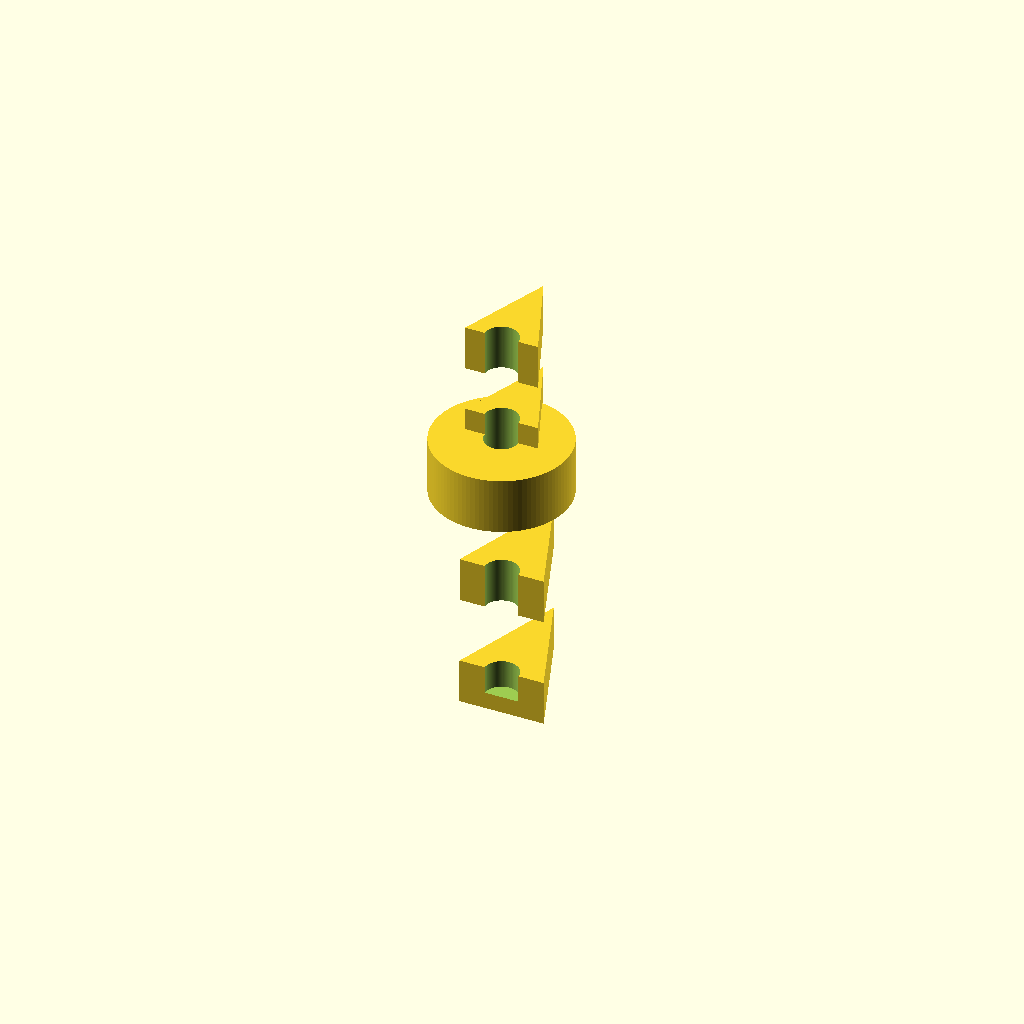
Cell 1 — every parameter at its default value.
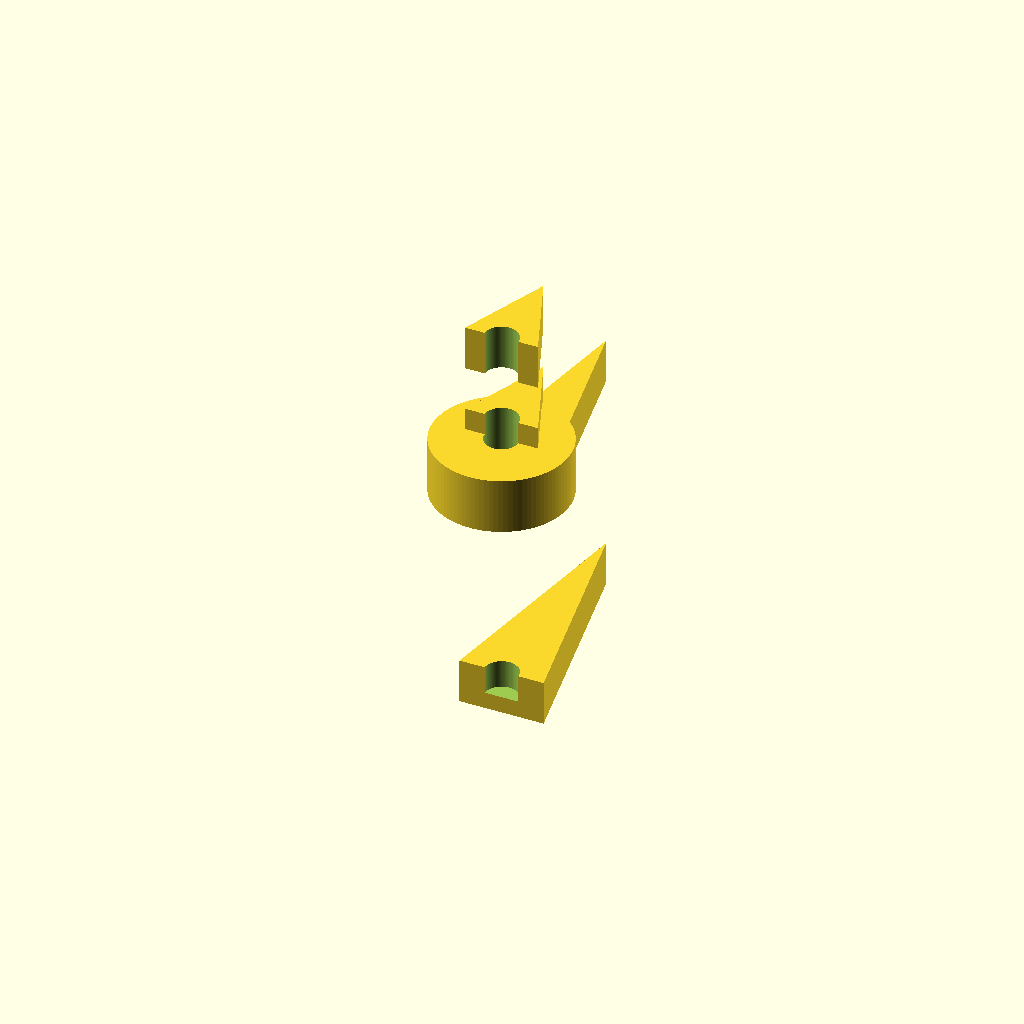
Cell 2: barb_h8 = 20 (everything else at default).
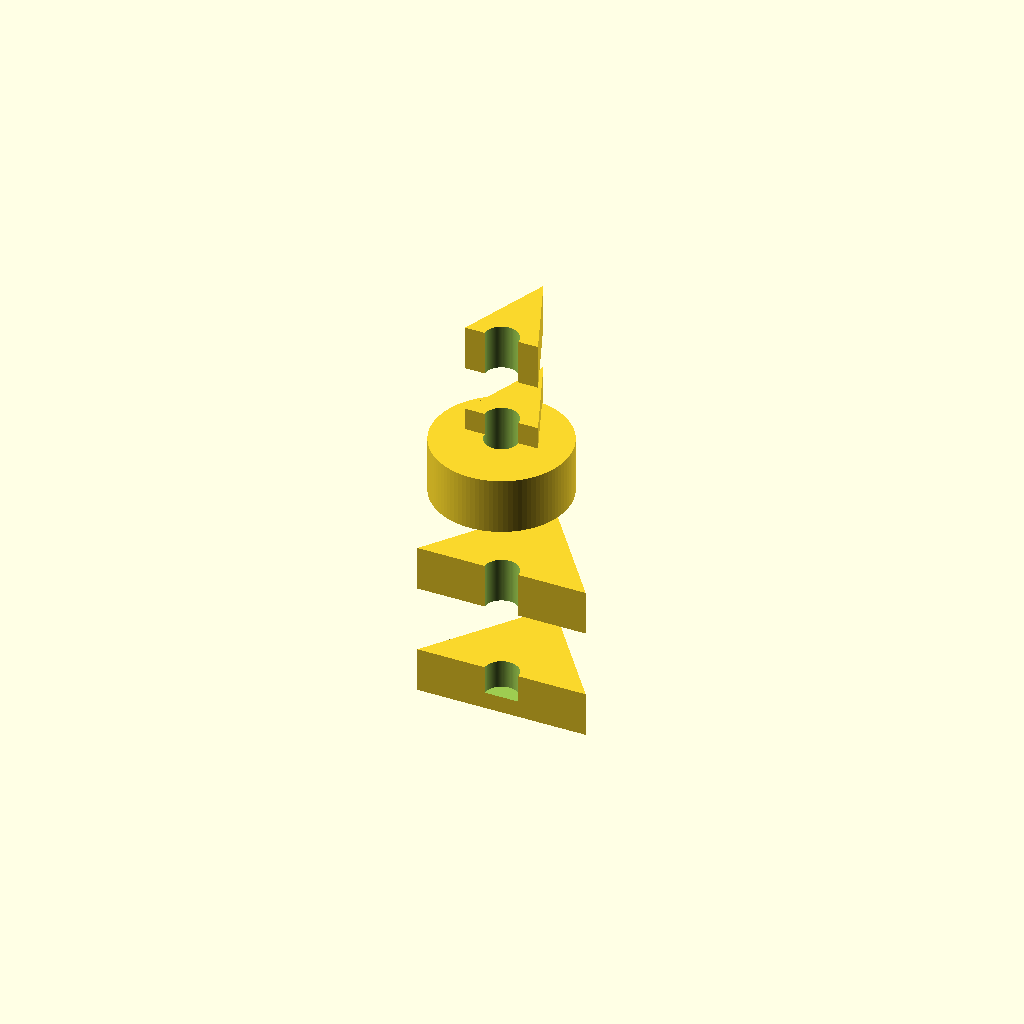
Cell 3 — barb_od8_bottom set to 15, the other parameters unchanged.
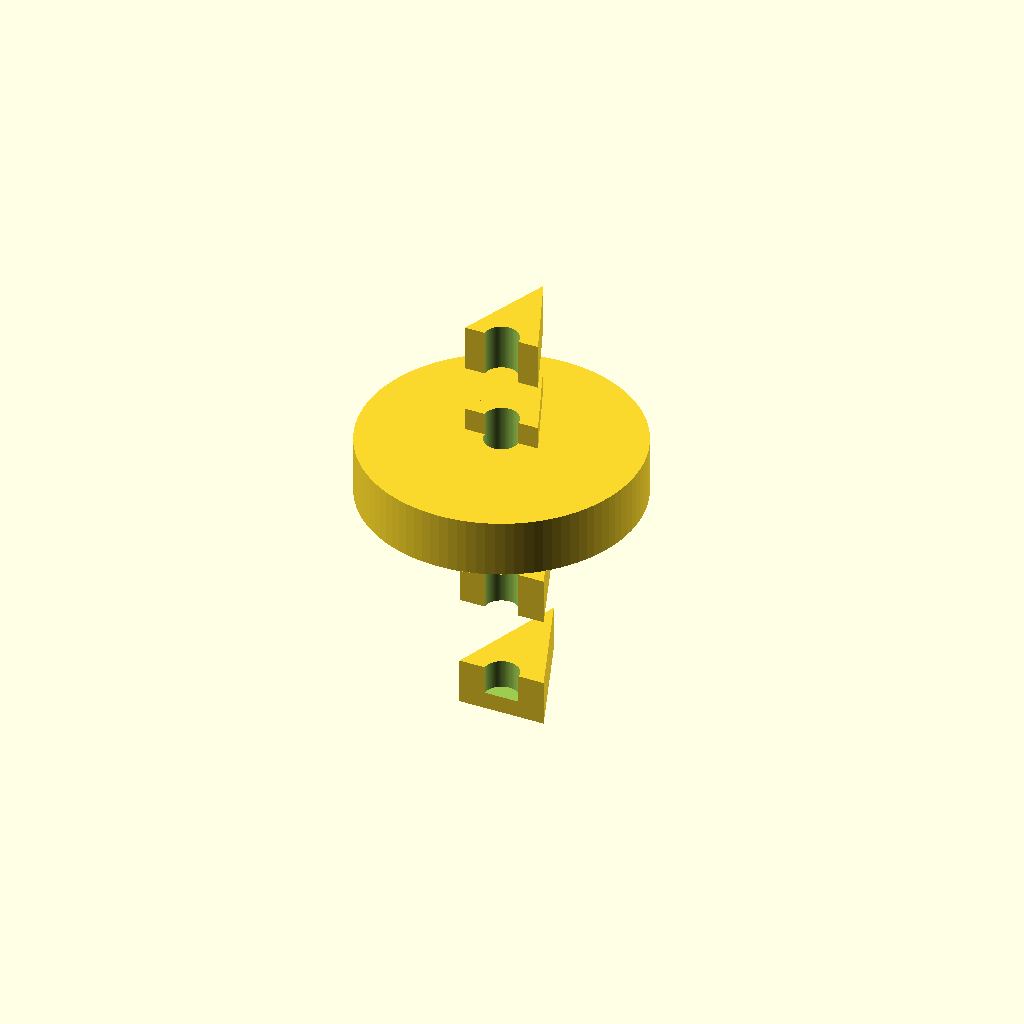
Cell 4: the same model with collar_d = 24.
One fixed orthographic camera (rotation 55°, 0°, 25°; colour scheme Cornfield) for every cell.
OpenSCAD source file bench/results/gpu-v9s1-g5/code/scadcoder-v9s1/hose_barb_reducer_8_5_s5_a2.scad:
// Hose-barb reducer: joins 8 mm ID tubing to 5 mm ID tubing
// Print orientation: standing upright along +Z, centred on origin in X/Y

$fn = 96;

// ---- Dimensions (mm) ----
eps      = 0.5;         // overcut for clean differences
barb_h8  = 10;          // height of each 8 mm barb
barb_od8_bottom = 7.5;  // outer diameter of 8 mm barb at bottom
barb_od8_top    = 9.5;  // outer diameter of 8 mm barb at top
collar_d      = 12;     // diameter of the collar
barb_h5  = 8;           // height of each 5 mm barb
barb_od5_bottom = 6.5;  // outer diameter of 5 mm barb at bottom
barb_od5_top    = 5.0;  // outer diameter of 5 mm barb at top
bore_d      = 3;        // central through-bore diameter
length8     = 20;       // z extent of the 8 mm tubing section
length5     = 16;       // z extent of the 5 mm tubing section (z = 25 to 41)
length_coll = 5;        // z extent of the collar (z = 20 to 25)

// ---- Model ----
difference() {
    union() {
        // 8 mm tubing section: two stacked barbs with sawtooth profile
        for (i = [0 : 1])
            translate([0, 0, i * barb_h8])
                linear_extrude(height = bore_d + 2 * eps, center = true)
                    polygon([
                        [-barb_od8_bottom / 2, 0],
                        [ barb_od8_bottom / 2, 0],
                        [0, barb_h8],
                        [-0, barb_h8]
                    ]);
        // collar
        translate([0, 0, length8])
            cylinder(d = collar_d, h = length_coll);
        // 5 mm tubing section: two stacked barbs, shrinking OD
        for (i = [0 : 1])
            translate([0, 0, length8 + length_coll + i * barb_h5])
                linear_extrude(height = bore_d + 2 * eps, center = true)
                    polygon([
                        [-barb_od5_bottom / 2, 0],
                        [ barb_od5_bottom / 2, 0],
                        [0, barb_h5],
                        [-0, barb_h5]
                    ]);
    }
    // central through-bore
    translate([0, 0, -eps])
        cylinder(d = bore_d, h = length8 + length_coll + 2 * barb_h5 + 2 * eps);
}
Customizer parameters (derived from the source; name, type, default, range or options):
eps: number, default 0.5
barb_h8: number, default 10
barb_od8_bottom: number, default 7.5
barb_od8_top: number, default 9.5
collar_d: number, default 12
barb_h5: number, default 8
barb_od5_bottom: number, default 6.5
barb_od5_top: number, default 5
bore_d: number, default 3
length8: number, default 20
length5: number, default 16
length_coll: number, default 5
